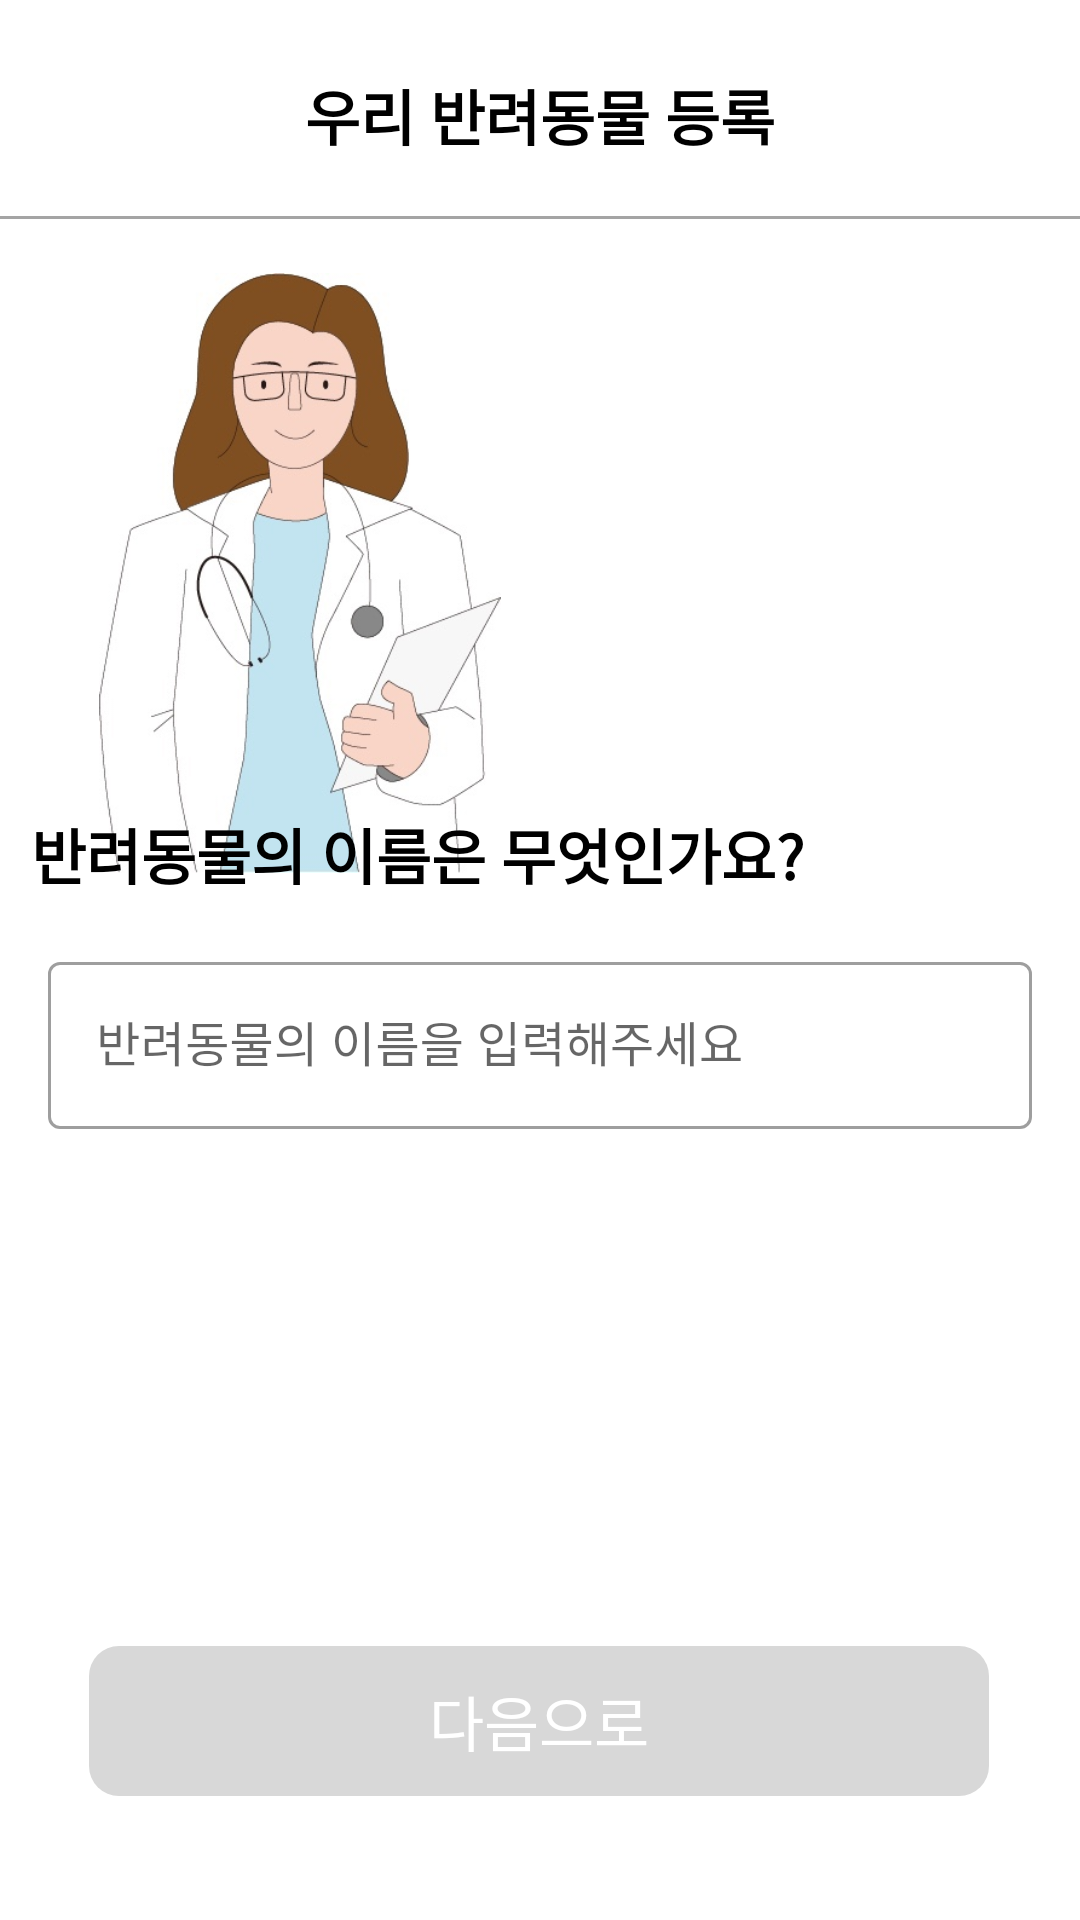

Produce the Android XML layout that renders to this screen, including the resource entries it uses.
<!-- AndroidManifest.xml: application theme Theme.PetHealthApplication -->
<!-- res/layout/activity_register2.xml -->
<?xml version="1.0" encoding="utf-8"?>
<androidx.constraintlayout.widget.ConstraintLayout xmlns:android="http://schemas.android.com/apk/res/android"
    xmlns:app="http://schemas.android.com/apk/res-auto"
    xmlns:tools="http://schemas.android.com/tools"
    android:layout_width="match_parent"
    android:layout_height="match_parent"
    tools:context=".register.Register2Activity">

    <ImageView
        android:layout_width="200dp"
        android:layout_height="200dp"
        android:src="@drawable/doctor"
        app:layout_constraintBottom_toBottomOf="parent"
        app:layout_constraintEnd_toEndOf="parent"
        app:layout_constraintHorizontal_bias="0.0"
        app:layout_constraintStart_toStartOf="parent"
        app:layout_constraintTop_toTopOf="parent"
        app:layout_constraintVertical_bias="0.207" />

    <TextView
        android:id="@+id/textView"
        android:layout_width="wrap_content"
        android:layout_height="wrap_content"
        android:text="우리 반려동물 등록"
        android:textColor="@color/black"
        android:textSize="20sp"
        android:textStyle="bold"
        app:layout_constraintBottom_toBottomOf="parent"
        app:layout_constraintEnd_toEndOf="parent"
        app:layout_constraintStart_toStartOf="parent"
        app:layout_constraintTop_toTopOf="parent"
        app:layout_constraintVertical_bias="0.039" />

    <View
        android:layout_width="match_parent"
        android:layout_height="1dp"
        android:layout_marginTop="72dp"
        android:layout_marginBottom="246dp"
        android:background="#A4A4A4"
        app:layout_constraintEnd_toEndOf="parent"
        app:layout_constraintStart_toStartOf="parent"
        app:layout_constraintTop_toTopOf="parent"
        tools:ignore="MissingConstraints" />

    <TextView
        android:id="@+id/textView2"
        android:layout_width="wrap_content"
        android:layout_height="wrap_content"
        android:text="반려동물의 이름은 무엇인가요?"
        android:textColor="@color/black"
        android:textSize="20sp"
        android:textStyle="bold"
        app:layout_constraintBottom_toBottomOf="parent"
        app:layout_constraintEnd_toEndOf="parent"
        app:layout_constraintHorizontal_bias="0.101"
        app:layout_constraintStart_toStartOf="parent"
        app:layout_constraintTop_toTopOf="parent"
        app:layout_constraintVertical_bias="0.442" />

    <com.google.android.material.textfield.TextInputLayout
        style="@style/Widget.MaterialComponents.TextInputLayout.OutlinedBox"
        android:layout_width="match_parent"
        android:layout_height="wrap_content"
        android:layout_margin="16dp"
        android:hint="반려동물의 이름을 입력해주세요"
        app:layout_constraintTop_toBottomOf="@id/textView2"
        app:layout_constraintStart_toStartOf="parent"
        app:layout_constraintEnd_toEndOf="parent">
        <com.google.android.material.textfield.TextInputEditText
            android:id="@+id/petName"
            android:layout_width="match_parent"
            android:layout_height="wrap_content" />
    </com.google.android.material.textfield.TextInputLayout>

    <androidx.appcompat.widget.AppCompatButton
        android:id="@+id/next_button"
        android:layout_width="300dp"
        android:layout_height="50dp"
        android:text="다음으로"
        android:gravity="center"
        android:textColor="#ffffff"
        android:textSize="20dp"
        android:background="@drawable/button_color_change"
        android:enabled="false"
        app:layout_constraintBottom_toBottomOf="parent"
        app:layout_constraintEnd_toEndOf="parent"
        app:layout_constraintHorizontal_bias="0.495"
        app:layout_constraintStart_toStartOf="parent"
        app:layout_constraintTop_toTopOf="parent"
        app:layout_constraintVertical_bias="0.93"/>

</androidx.constraintlayout.widget.ConstraintLayout>
<!-- resources referenced by this layout -->
<resources>
  <color name="black">#FF000000</color>
  <!-- drawable button_color_change (drawable) -->
  <?xml version="1.0" encoding="utf-8"?>
  <selector xmlns:android="http://schemas.android.com/apk/res/android">
      <item android:state_enabled="false">
          <shape android:shape="rectangle">
              <solid android:color="@color/gray" />
              <corners android:radius="10dp" />
          </shape>
      </item>
      <item android:state_enabled="true">
          <shape android:shape="rectangle">
              <solid android:color="@color/blue" />
              <corners android:radius="10dp" />
          </shape>
      </item>
  </selector>
  <!-- drawable doctor: jpg bitmap (drawable, 35975 bytes) -->
  <style name="Theme.PetHealthApplication" parent="Base.Theme.PetHealthApplication" />
  <color name="gray">#D8D8D8</color>
  <color name="blue">#3F51B5</color>
  <style name="Base.Theme.PetHealthApplication" parent="Theme.MaterialComponents.Light">
          
          
          <item name="android:windowNoTitle">true</item>
          <item name="windowNoTitle">true</item>
          <item name="windowActionBar">false</item>
          <item name="android:statusBarColor">@color/black</item>
      </style>
  
      //캘린더 날짜의 스타일 설정
</resources>
